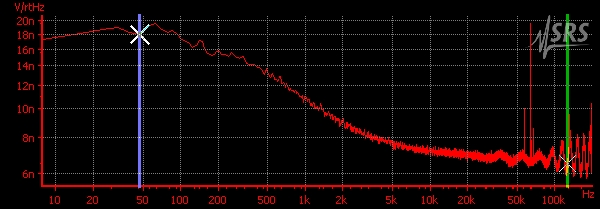

Source data for this figure (header and first rows):
frequency(Hz), V/rt(Hz), Title
0, 1.67E-08, SR1 PSD @ 200 kHz Hi BW Span
7.812, 1.73E-08, SR1 PSD @ 200 kHz Hi BW Span
15.62, 1.80E-08, SR1 PSD @ 200 kHz Hi BW Span
23.44, 1.87E-08, SR1 PSD @ 200 kHz Hi BW Span
31.25, 1.90E-08, SR1 PSD @ 200 kHz Hi BW Span
39.06, 1.83E-08, SR1 PSD @ 200 kHz Hi BW Span
46.88, 1.80E-08, SR1 PSD @ 200 kHz Hi BW Span
54.69, 1.91E-08, SR1 PSD @ 200 kHz Hi BW Span
62.5, 1.95E-08, SR1 PSD @ 200 kHz Hi BW Span
70.31, 1.86E-08, SR1 PSD @ 200 kHz Hi BW Span
78.12, 1.83E-08, SR1 PSD @ 200 kHz Hi BW Span
85.94, 1.85E-08, SR1 PSD @ 200 kHz Hi BW Span
93.75, 1.80E-08, SR1 PSD @ 200 kHz Hi BW Span
101.6, 1.73E-08, SR1 PSD @ 200 kHz Hi BW Span
109.4, 1.70E-08, SR1 PSD @ 200 kHz Hi BW Span
117.2, 1.67E-08, SR1 PSD @ 200 kHz Hi BW Span
125, 1.62E-08, SR1 PSD @ 200 kHz Hi BW Span
132.8, 1.65E-08, SR1 PSD @ 200 kHz Hi BW Span
140.6, 1.71E-08, SR1 PSD @ 200 kHz Hi BW Span
148.4, 1.69E-08, SR1 PSD @ 200 kHz Hi BW Span
156.2, 1.61E-08, SR1 PSD @ 200 kHz Hi BW Span
164.1, 1.54E-08, SR1 PSD @ 200 kHz Hi BW Span
171.9, 1.53E-08, SR1 PSD @ 200 kHz Hi BW Span
179.7, 1.52E-08, SR1 PSD @ 200 kHz Hi BW Span
187.5, 1.53E-08, SR1 PSD @ 200 kHz Hi BW Span
195.3, 1.57E-08, SR1 PSD @ 200 kHz Hi BW Span
203.1, 1.57E-08, SR1 PSD @ 200 kHz Hi BW Span
210.9, 1.54E-08, SR1 PSD @ 200 kHz Hi BW Span
218.8, 1.53E-08, SR1 PSD @ 200 kHz Hi BW Span
226.6, 1.53E-08, SR1 PSD @ 200 kHz Hi BW Span
234.4, 1.52E-08, SR1 PSD @ 200 kHz Hi BW Span
242.2, 1.51E-08, SR1 PSD @ 200 kHz Hi BW Span
250, 1.53E-08, SR1 PSD @ 200 kHz Hi BW Span
257.8, 1.55E-08, SR1 PSD @ 200 kHz Hi BW Span
265.6, 1.54E-08, SR1 PSD @ 200 kHz Hi BW Span
273.4, 1.51E-08, SR1 PSD @ 200 kHz Hi BW Span
281.2, 1.50E-08, SR1 PSD @ 200 kHz Hi BW Span
289.1, 1.50E-08, SR1 PSD @ 200 kHz Hi BW Span
296.9, 1.49E-08, SR1 PSD @ 200 kHz Hi BW Span
304.7, 1.49E-08, SR1 PSD @ 200 kHz Hi BW Span
312.5, 1.51E-08, SR1 PSD @ 200 kHz Hi BW Span
320.3, 1.50E-08, SR1 PSD @ 200 kHz Hi BW Span
328.1, 1.46E-08, SR1 PSD @ 200 kHz Hi BW Span
335.9, 1.43E-08, SR1 PSD @ 200 kHz Hi BW Span
343.8, 1.42E-08, SR1 PSD @ 200 kHz Hi BW Span
351.6, 1.42E-08, SR1 PSD @ 200 kHz Hi BW Span
359.4, 1.41E-08, SR1 PSD @ 200 kHz Hi BW Span
367.2, 1.41E-08, SR1 PSD @ 200 kHz Hi BW Span
375, 1.41E-08, SR1 PSD @ 200 kHz Hi BW Span
382.8, 1.42E-08, SR1 PSD @ 200 kHz Hi BW Span
390.6, 1.42E-08, SR1 PSD @ 200 kHz Hi BW Span
398.4, 1.41E-08, SR1 PSD @ 200 kHz Hi BW Span
406.2, 1.39E-08, SR1 PSD @ 200 kHz Hi BW Span
414.1, 1.38E-08, SR1 PSD @ 200 kHz Hi BW Span
421.9, 1.39E-08, SR1 PSD @ 200 kHz Hi BW Span
429.7, 1.39E-08, SR1 PSD @ 200 kHz Hi BW Span
437.5, 1.37E-08, SR1 PSD @ 200 kHz Hi BW Span
445.3, 1.36E-08, SR1 PSD @ 200 kHz Hi BW Span
453.1, 1.35E-08, SR1 PSD @ 200 kHz Hi BW Span
460.9, 1.32E-08, SR1 PSD @ 200 kHz Hi BW Span
... 25,540 more rows
